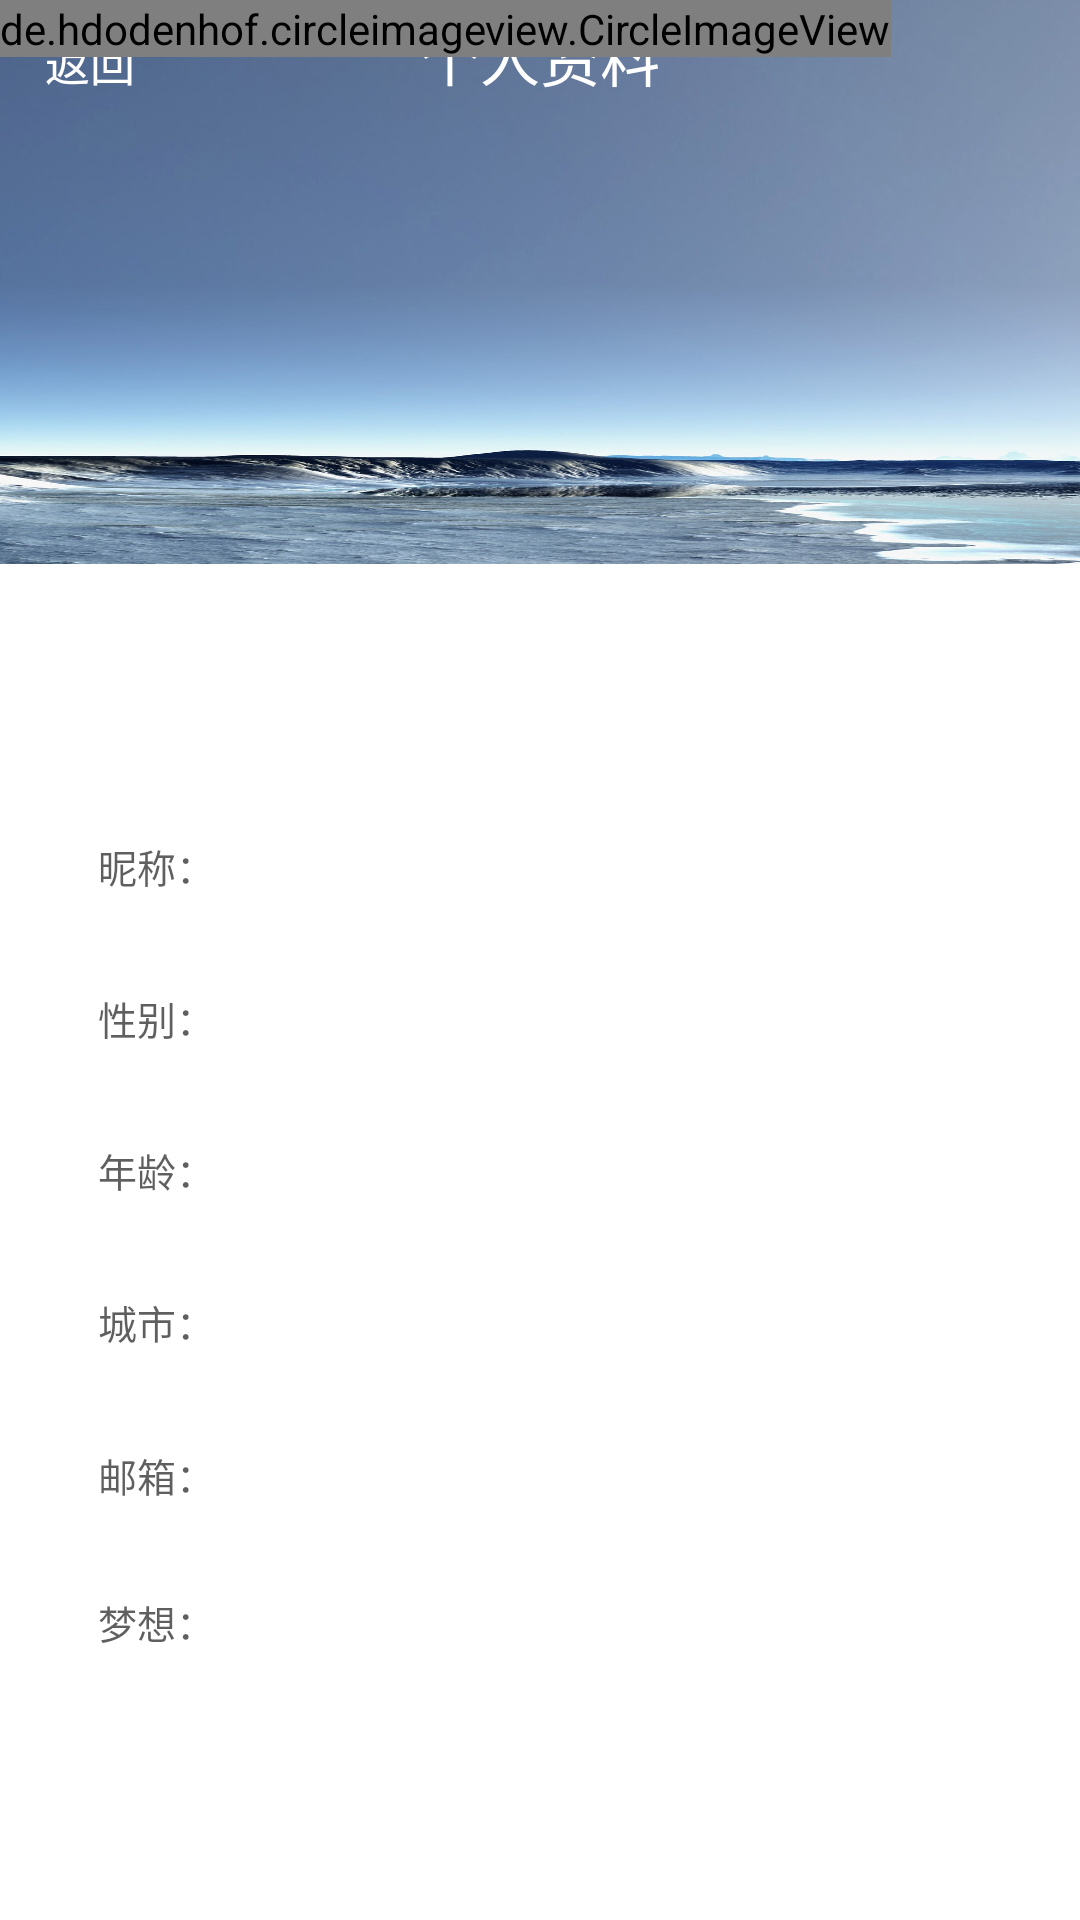

This screen was rendered from an Android layout file. Write that file and the resources it references.
<!-- AndroidManifest.xml: application theme Theme.AppCompat.NoActionBar -->
<!-- res/layout/person_datafromsquare.xml -->
<?xml version="1.0" encoding="utf-8"?>
<RelativeLayout xmlns:android="http://schemas.android.com/apk/res/android"
    xmlns:diagonal="http://schemas.android.com/apk/res-auto"
    android:layout_width="match_parent"
    android:layout_height="match_parent"
    android:background="#ffffff"
    android:orientation="vertical">

    <LinearLayout
        android:layout_width="match_parent"
        android:layout_height="match_parent"
        android:orientation="vertical">
        <LinearLayout
            android:id="@+id/dream_picture_linear"
            android:orientation="vertical"
            android:layout_width="match_parent"
            android:layout_height="0dp"
            android:layout_weight="1"
            android:background="@mipmap/identify_bg"
            android:focusable="true"
            android:clickable="true">

            <LinearLayout
                android:layout_weight="1"
                android:layout_width="match_parent"
                android:layout_height="0dp"
                android:orientation="horizontal">

                <Button
                    android:id="@+id/back"
                    android:layout_width="0dp"
                    android:layout_height="wrap_content"
                    android:layout_weight="2"
                    android:text="返回"
                    android:textSize="@dimen/back"
                    android:background="#00000000"/>

                <TextView
                    android:gravity="center"
                    android:layout_width="0dp"
                    android:layout_height="match_parent"
                    android:layout_weight="8"
                    android:text="个人资料"
                    android:textSize="@dimen/title"
                    android:textColor="#ffffff"
                    android:id="@+id/textView4" />
                <Button
                    android:layout_width="0dp"
                    android:layout_height="wrap_content"
                    android:layout_weight="2"
                    android:text=" "
                    android:background="#00000000"/>
            </LinearLayout>

            <LinearLayout
                android:id="@+id/dream_picture"
                android:orientation="vertical"
                android:layout_weight="4"
                android:layout_width="match_parent"
                android:layout_height="0dp">
            </LinearLayout>
        </LinearLayout>

        <LinearLayout
            android:layout_width="match_parent"
            android:layout_height="0dp"
            android:layout_weight="0.4">

        </LinearLayout>


        <LinearLayout
            android:id="@+id/data"
            android:layout_width="match_parent"
            android:layout_height="0dp"
            android:layout_weight="2"
            android:orientation="horizontal"
            android:clickable="true"
            android:focusable="true"
            android:focusableInTouchMode="true">
            <TextView
                android:layout_width="0dp"
                android:layout_height="match_parent"
                android:layout_weight="1">
            </TextView>
            <LinearLayout
                android:layout_width="0dp"
                android:layout_height="match_parent"
                android:layout_weight="9"
                android:orientation="vertical">

                <LinearLayout
                    android:layout_width="match_parent"
                    android:layout_height="0dp"
                    android:layout_weight="2">

                    <TextView
                        android:layout_width="wrap_content"
                        android:layout_height="match_parent"
                        android:gravity="center"
                        android:text="昵称："
                        android:textSize="13sp"
                        android:textColor="@color/black"
                        android:id="@+id/textView7" />

                    <TextView
                        android:id="@+id/name"
                        android:singleLine="true"
                        android:layout_width="match_parent"
                        android:layout_height="match_parent"
                        android:maxLength="15"
                        android:textSize="13sp"
                        android:textColor="@color/black"/>
                </LinearLayout>

                <LinearLayout
                    android:layout_width="match_parent"
                    android:layout_height="0dp"
                    android:layout_weight="2">

                    <TextView
                        android:layout_width="wrap_content"
                        android:layout_height="match_parent"
                        android:text="性别："
                        android:textSize="13sp"
                        android:textColor="@color/black"
                        android:gravity="center"
                        android:id="@+id/textView3" />

                    <TextView
                        android:id="@+id/sex"
                        android:layout_width="match_parent"
                        android:layout_height="match_parent"
                        android:textSize="13sp"
                        android:gravity="left|center_vertical"
                        android:textColor="@color/black"/>
                </LinearLayout>

                <LinearLayout
                    android:layout_width="match_parent"
                    android:layout_height="0dp"
                    android:layout_weight="2">

                    <TextView
                        android:layout_width="wrap_content"
                        android:layout_height="match_parent"
                        android:text="年龄："
                        android:gravity="center"
                        android:textSize="13sp"
                        android:textColor="@color/black"
                        android:id="@+id/textView6" />

                    <TextView
                        android:layout_width="match_parent"
                        android:layout_height="match_parent"
                        android:textSize="13sp"
                        android:gravity="left|center_vertical"
                        android:textColor="@color/black"
                        android:id="@+id/age" />
                </LinearLayout>

                <LinearLayout
                    android:layout_width="match_parent"
                    android:layout_height="0dp"
                    android:layout_weight="2">

                    <TextView
                        android:layout_width="wrap_content"
                        android:layout_height="match_parent"
                        android:text="城市："
                        android:textSize="13sp"
                        android:gravity="center"
                        android:textColor="@color/black"/>

                    <TextView
                        android:singleLine="true"
                        android:layout_width="match_parent"
                        android:layout_height="wrap_content"
                        android:id="@+id/city"
                        android:textSize="13sp"
                        android:textColor="@color/black"/>
                </LinearLayout>

                <LinearLayout
                    android:layout_width="match_parent"
                    android:layout_height="0dp"
                    android:layout_weight="2">

                    <TextView
                        android:layout_width="wrap_content"
                        android:layout_height="match_parent"
                        android:text="邮箱："
                        android:textSize="13sp"
                        android:gravity="center"
                        android:textColor="@color/black"/>
                    <TextView
                        android:id="@+id/email"
                        android:layout_width="match_parent"
                        android:layout_height="match_parent"
                        android:textColor="@color/black"
                        android:textSize="13sp"
                        android:gravity="left|center_vertical"/>
                </LinearLayout>

                <LinearLayout
                    android:layout_width="match_parent"
                    android:layout_height="0dp"
                    android:layout_weight="3">

                    <TextView
                        android:layout_width="wrap_content"
                        android:layout_height="47dp"
                        android:text="梦想："
                        android:textSize="13sp"
                        android:gravity="center"
                        android:textColor="@color/black"
                        android:id="@+id/textView8" />

                    <TextView
                        android:id="@+id/dream"
                        android:layout_width="match_parent"
                        android:layout_height="wrap_content"
                        android:textSize="13sp"
                        android:textColor="@color/black"/>
                </LinearLayout>

                <LinearLayout
                    android:layout_width="match_parent"
                    android:layout_height="0dp"
                    android:layout_weight="1.8"
                    android:orientation="horizontal">

                </LinearLayout>

            </LinearLayout>
            <TextView
                android:layout_width="0dp"
                android:layout_height="match_parent"
                android:layout_weight="1">
            </TextView>
        </LinearLayout>
    </LinearLayout>

    <de.hdodenhof.circleimageview.CircleImageView
        android:id="@+id/head_picture2"
        android:layout_width="wrap_content"
        android:layout_height="wrap_content"
        android:layout_alignParentTop="true"
        android:layout_alignParentLeft="true"
        android:layout_alignParentStart="true" />

</RelativeLayout>
<!-- resources referenced by this layout -->
<resources>
  <color name="black">#A0000000</color>
  <dimen name="back">15sp</dimen>
  <dimen name="title">20sp</dimen>
  <!-- mipmap identify_bg: jpg bitmap (mipmap-hdpi, 220707 bytes) -->
</resources>
